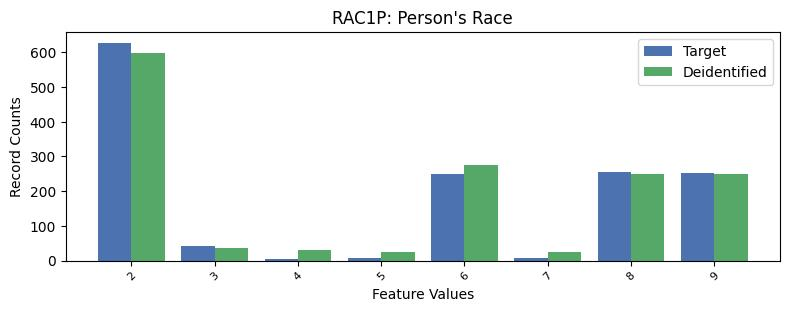

Values plotted in this chart, from the file beside it:
, RAC1P, count_target, count_deidentified
0, 1, 7831, 7785
1, 2, 627, 599
2, 8, 255, 249
3, 9, 253, 248
4, 6, 249, 276
5, 3, 43, 37
6, 5, 7, 25
7, 7, 7, 25
8, 4, 4, 32
